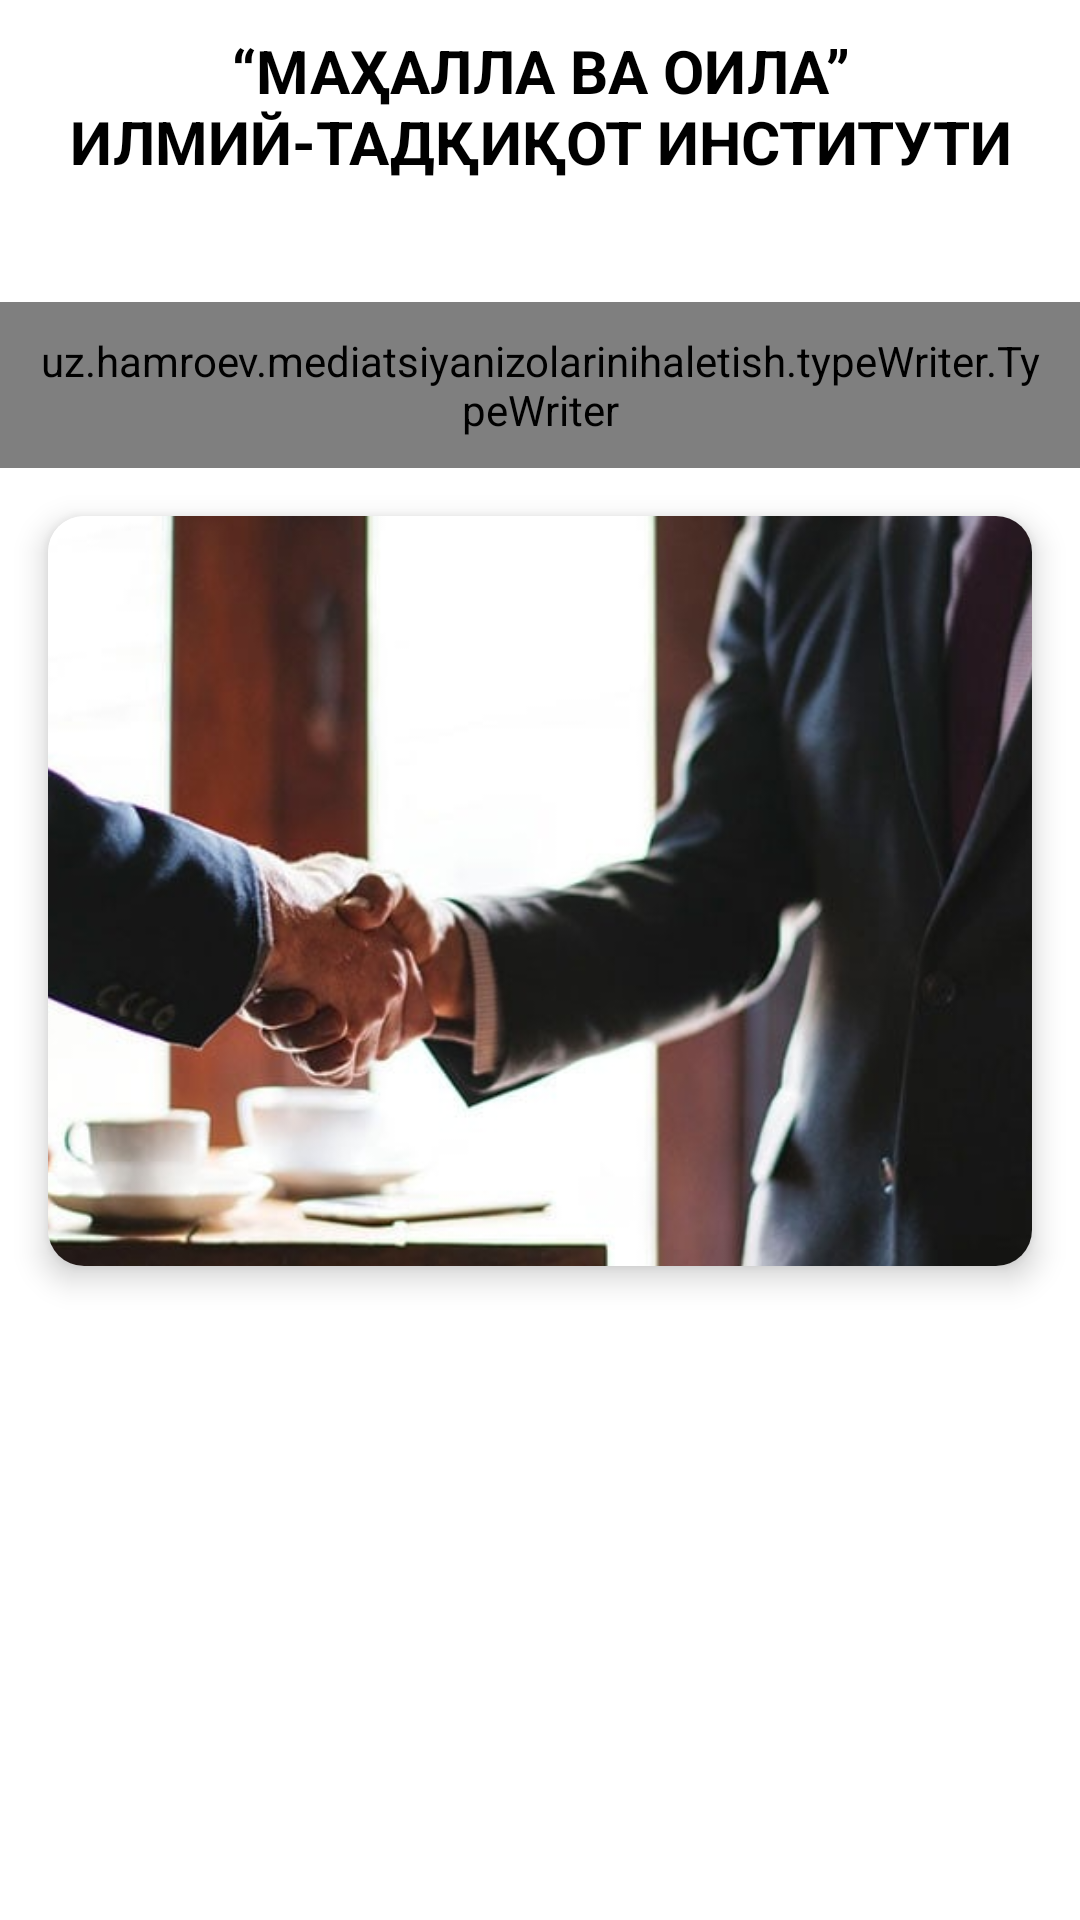

The Android layout XML behind this screen, and the referenced resources:
<!-- AndroidManifest.xml: application theme Theme.MediatsiyaNizolariniHalEtish -->
<!-- res/layout/activity_main.xml -->
<?xml version="1.0" encoding="utf-8"?>
<androidx.constraintlayout.widget.ConstraintLayout xmlns:android="http://schemas.android.com/apk/res/android"
    xmlns:app="http://schemas.android.com/apk/res-auto"
    xmlns:tools="http://schemas.android.com/tools"
    android:layout_width="match_parent"
    android:layout_height="match_parent"
    tools:context=".MainActivity">

    <TextView
        android:id="@+id/intro_tv1"
        android:layout_width="match_parent"
        android:layout_height="wrap_content"
        android:gravity="center"
        android:padding="10dp"
        android:text="“МАҲАЛЛА ВА ОИЛА” ИЛМИЙ-ТАДҚИҚОТ ИНСТИТУТИ"
        android:textColor="@color/black"
        android:textSize="20sp"
        android:textStyle="bold"
        app:layout_constraintLeft_toLeftOf="parent"
        app:layout_constraintRight_toRightOf="parent"
        app:layout_constraintTop_toTopOf="parent" />


    <uz.hamroev.mediatsiyanizolarinihaletish.typeWriter.TypeWriter
        android:id="@+id/intro_tv2"
        android:layout_width="match_parent"
        android:layout_height="wrap_content"
        android:layout_marginTop="30dp"
        android:gravity="center"
        android:padding="10dp"
        android:text="МЕДИАЦИЯ ОИЛАВИЙ НИЗОЛАРНИ
ҲАЛ ЭТИШ УСУЛИ "
        android:textColor="@color/green"
        android:textSize="18sp"
        android:textStyle="bold"
        app:layout_constraintLeft_toLeftOf="parent"
        app:layout_constraintRight_toRightOf="parent"
        app:layout_constraintTop_toBottomOf="@id/intro_tv1" />


    <androidx.cardview.widget.CardView
        android:id="@+id/card_intro"
        android:layout_width="match_parent"
        android:layout_height="250dp"
        app:layout_constraintLeft_toLeftOf="parent"
        app:layout_constraintRight_toRightOf="parent"
        app:layout_constraintTop_toBottomOf="@id/intro_tv2"
        android:layout_marginTop="20dp"
        android:layout_margin="16dp"
        app:cardCornerRadius="12dp"
        app:cardElevation="6dp">

        <LinearLayout
            android:layout_width="match_parent"
            android:layout_height="match_parent">

            <ImageView
                android:id="@+id/intro_img"
                android:layout_width="match_parent"
                android:layout_height="match_parent"
                android:src="@drawable/intro_img"
                android:scaleType="centerCrop"/>
        </LinearLayout>

    </androidx.cardview.widget.CardView>

</androidx.constraintlayout.widget.ConstraintLayout>
<!-- resources referenced by this layout -->
<resources>
  <color name="black">#FF000000</color>
  <color name="green">#08791A</color>
  <!-- drawable intro_img: jpg bitmap (drawable-v24, 34775 bytes) -->
  <style name="Theme.MediatsiyaNizolariniHalEtish" parent="Theme.MaterialComponents.DayNight.NoActionBar">
          
          <item name="colorPrimary">@color/purple_500</item>
          <item name="colorPrimaryVariant">@color/purple_700</item>
          <item name="colorOnPrimary">@color/white</item>
          
          <item name="colorSecondary">@color/teal_200</item>
          <item name="colorSecondaryVariant">@color/teal_700</item>
          <item name="colorOnSecondary">@color/black</item>
          
          <item name="android:statusBarColor" tools:targetApi="l">?attr/colorPrimaryVariant</item>
          
      </style>
  <color name="purple_500">#08791A</color>
  <color name="purple_700">#08791A</color>
  <color name="white">#FFFFFFFF</color>
  <color name="teal_200">#FF03DAC5</color>
  <color name="teal_700">#FF018786</color>
</resources>
